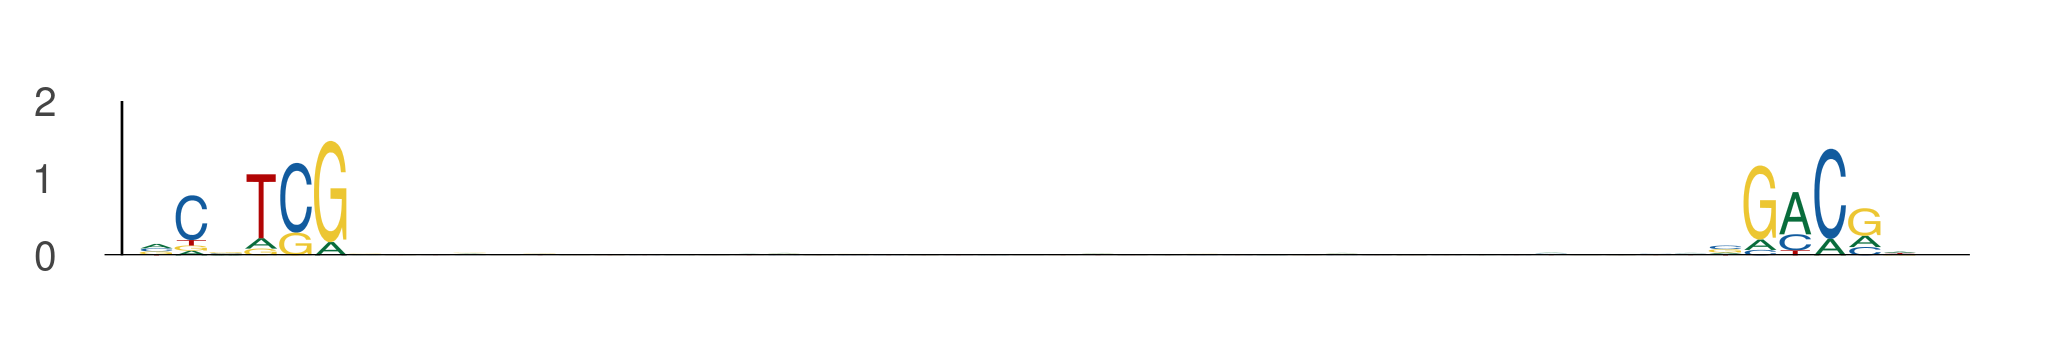

The file beside this chart, header and first rows:
seq_index, start_position, end_position, is_reversed_complement
1703, 98, 104, 0
1703, 143, 149, 0
1822, 90, 96, 0
1822, 135, 141, 0
3323, 99, 105, 0
3323, 144, 150, 0
4583, 19, 25, 0
4583, 64, 70, 0
801, 4, 10, 0
801, 49, 55, 0
801, 90, 96, 0
801, 135, 141, 0
3407, 16, 22, 0
3407, 61, 67, 0
1603, 62, 68, 0
1603, 107, 113, 0
1905, 70, 76, 0
1905, 115, 121, 0
936, 53, 59, 0
936, 98, 104, 0
3422, 11, 17, 0
3422, 56, 62, 0
3727, 96, 102, 0
3727, 141, 147, 0
5048, 109, 115, 0
5048, 154, 160, 0
3379, 116, 122, 0
3379, 161, 167, 0
5070, 61, 67, 0
5070, 106, 112, 0
5144, 17, 23, 0
5144, 62, 68, 0
2188, 64, 70, 0
2188, 109, 115, 0
5392, 49, 55, 0
5392, 94, 100, 0
902, 14, 20, 0
902, 59, 65, 0
588, 71, 77, 0
588, 116, 122, 0
4266, 46, 52, 0
4266, 91, 97, 0
3970, 97, 103, 0
3970, 142, 148, 0
3351, 89, 95, 0
3351, 134, 140, 0
974, 13, 19, 0
974, 58, 64, 0
5536, 54, 60, 0
5536, 99, 105, 0
2512, 90, 96, 0
2512, 135, 141, 0
449, 68, 74, 0
449, 113, 119, 0
449, 18, 24, 0
449, 63, 69, 0
2520, 106, 112, 0
2520, 151, 157, 0
4254, 9, 15, 0
4254, 54, 60, 0
... 732 more rows
